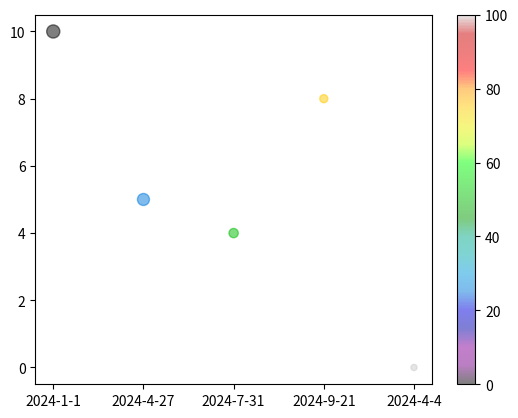

Reproduce this figure in Python.
import matplotlib.pyplot as plt
import numpy as np

xpoints=np.array(['2024-1-1', '2024-4-27', '2024-7-31', '2024-9-21', '2024-4-4'])
ypoints = np.array([10, 5, 4, 8, 0])
colors=np.array([0, 25, 50, 75, 100])
sizes=np.array([90, 75, 45, 34, 20])

plt.scatter(xpoints, ypoints, c=colors, cmap='nipy_spectral', s=sizes, alpha=0.5)
plt.colorbar()
plt.show()